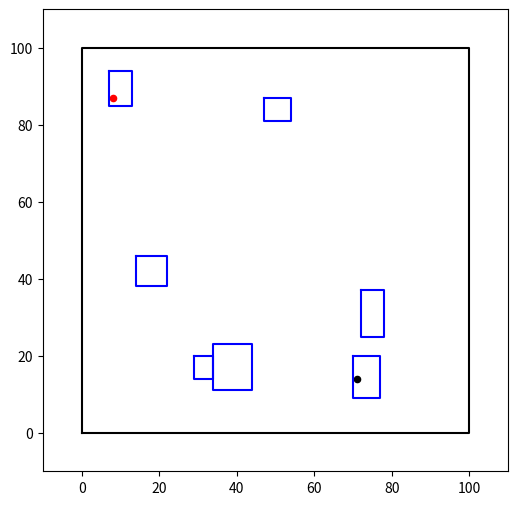
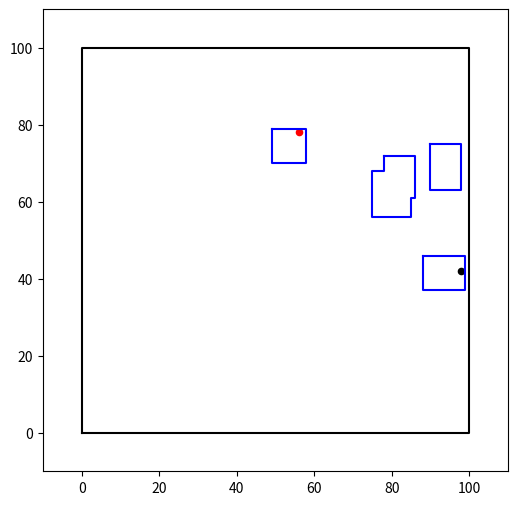
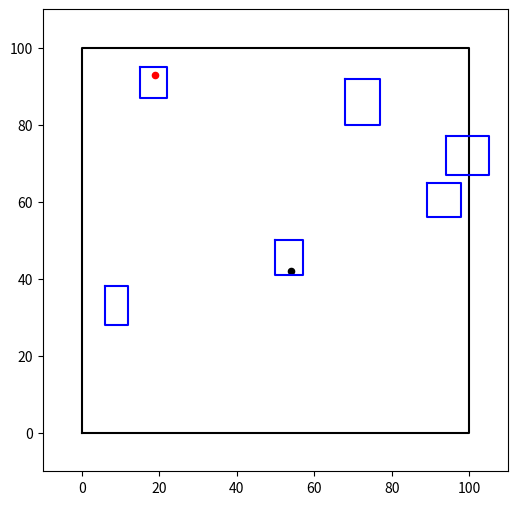
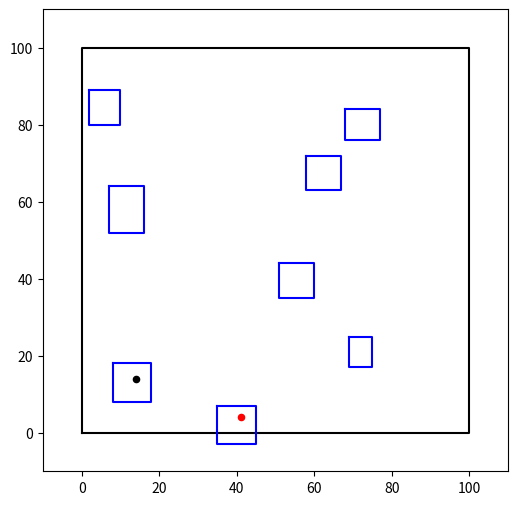
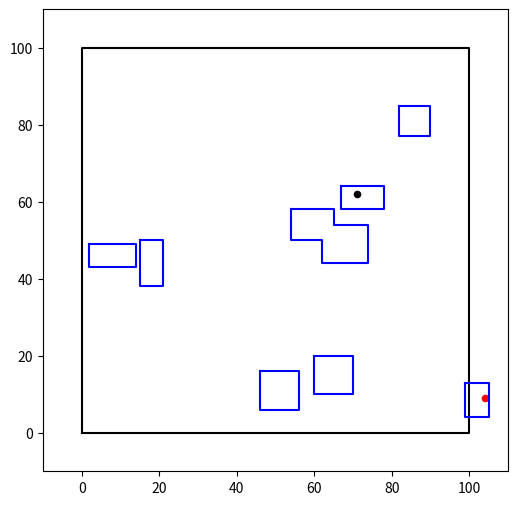
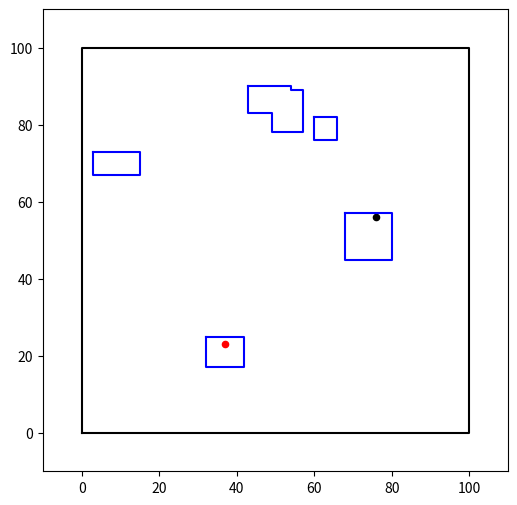
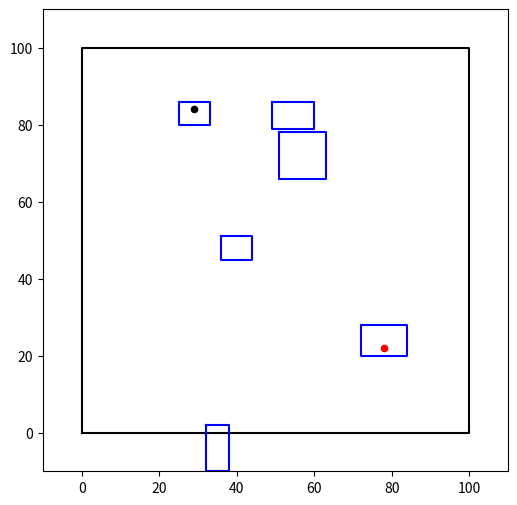
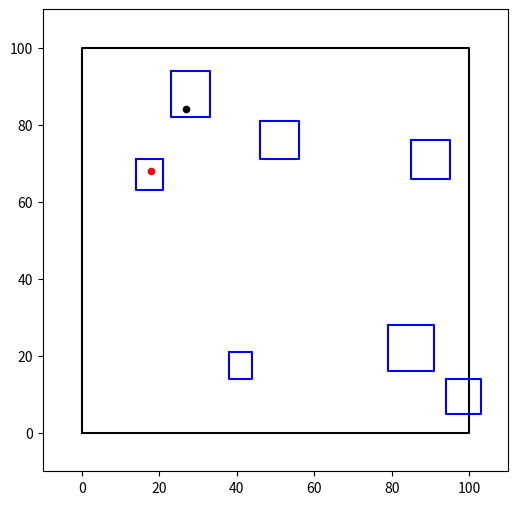
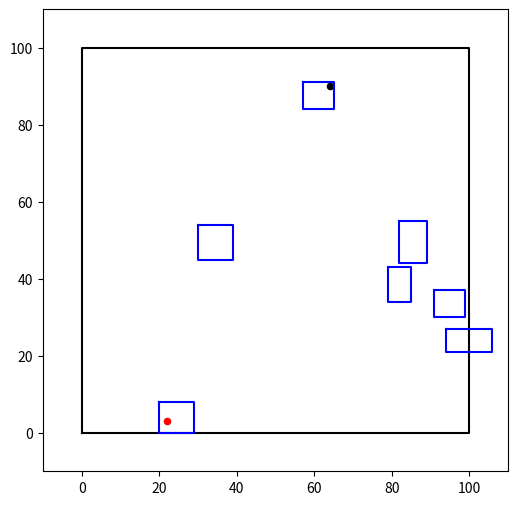
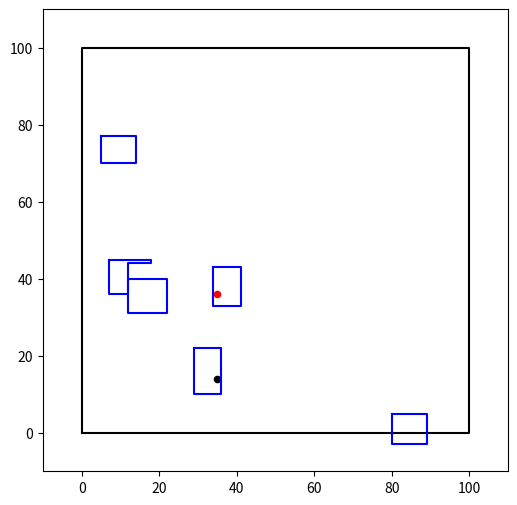

These charts were generated, in order, by the following Python code:
import matplotlib.pyplot as plt
import random

"""
This program generates random maps for TTRPG based on the Nintendo property Pokemon Mystery Dungeon
TODO List
Combine rooms sometimes makes weird shapes
Add start and end stairs. TODO Grab the sprites for those before I delete them
Make Hallways that connect rooms (Maybe reuse closest point code)
Little things like dead ends need to exist to be more like the original game
Make random room locations less random
Add a hashing alg to convert string to seed (Probably something standard like SHA256 so pythonversions don't chenge the values) 
Might be a bug where two walls that are exactly touching will have a wall between them
"""

#Edit these if you want to change num of rooms or the size variance
#region
minRooms = 4 
maxRooms = 8
minRoomVariance = 6
maxRoomVariance = 12
#endregion



class Floor:
    def __init__(self):
        self.rooms = []
        self.rectangles = [] #TODO decide if we need this. It can allow us to track combined rooms as two smaller rooms
        self.cornerX = [0, 100, 100, 0, 0]
        self.cornerY = [0, 0, 100, 100, 0]
        self.numRooms = random.randint(minRooms, maxRooms) 

    def AddRoom(self, *rooms):
        """Adds any amount of rooms 
        
        Args:
            *rooms: a single or list of rooms
        """
        for room in rooms:
            self.rooms.append(room)
            room.floor = self

    def MakeRooms(self):
        """Makes X rooms in random locations where X is a random number between minRooms & maxRooms
        """
        currNumRooms = len(self.rooms)
        while currNumRooms < self.numRooms:
            x = random.randint(1, 100)
            y = random.randint(1, 100)
            
            # Check if the coordinate is not used then create room
            if not any(room.x == x and room.y == y for room in self.rooms):
                self.AddRoom(Room(x,y))
                currNumRooms += 1
            
        for i, room1 in enumerate(self.rooms):
            for room2 in self.rooms[i+1:]:
                room1.Combine(room2)   
        return True
    
    def AddStairs(self):
        #Picks random rooms for stairs
        roomNumUp = random.randint(0, self.numRooms - 1) 
        while True:
            roomNumDown = random.randint(0, self.numRooms - 1)
            if roomNumUp != roomNumDown:
                break
        #Assignes each room a status for if it has stairs
        roomUp = self.rooms[roomNumUp]
        roomDown = self.rooms[roomNumDown]
        roomUp.stairs = 'Up'
        roomDown.stairs = 'Down'

        upX = random.randint(roomUp.x+1, roomUp.x + roomUp.width-1)
        upY = random.randint(roomUp.y-roomUp.height + 1, roomUp.y-1)

        downX = random.randint(roomDown.x+1, roomDown.x + roomDown.width-1)
        downY = random.randint(roomDown.y-roomDown.height + 1, roomDown.y-1)
        roomUp.stairsXY = (upX,upY)
        roomDown.stairsXY = (downX, downY)

        return (roomNumUp, roomNumDown)

    def Draw(self):
        figure = plt.figure(figsize=(6,6))
        plt.plot(self.cornerX, self.cornerY, color='black')

        for room in self.rooms:
            if (room.stairs == "Up"):
                stairUp = room.stairsXY
                plt.scatter(stairUp[0], stairUp[1], color='red', s=20)
            if (room.stairs == "Down"):
                stairDown = room.stairsXY
                plt.scatter(stairDown[0], stairDown[1], color='black', s=20)

            if (len(room.corners) > 0): 
                #seperate lists for x and y coordinates
                x_coords = [corner[0] for corner in room.corners]
                y_coords = [corner[1] for corner in room.corners]

                # Add the first corner to close shape
                x_coords.append(room.corners[0][0])
                y_coords.append(room.corners[0][1])
                
                plt.plot(x_coords, y_coords, color='blue')
                

        xlim = plt.xlim(-10, 110)            # Set x-axis limits
        ylim = plt.ylim(-10, 110)            # Set y-axis limits
        plt.show

    def RemoveRoom(self, room):
        self.rooms.remove(room)


class Room:
    """
    Updating room class to a new implementation. I do not need the mid point so we will instead track an X,Y pair for the top left corner of each room
    Then just track width and height. This should simplify a ton of things 
    Room class allows for randomly generated rooms and combined rooms to be easily drawn
    Args:
        middle: list of 2 ints treated as X,Y coordinates
    """
    def __init__(self, x, y):
        self.x = x
        self.y = y
        self.width = random.randint(minRoomVariance, maxRoomVariance)
        self.height = random.randint(minRoomVariance, maxRoomVariance)
        self.corners = []
        self.floor = None
        self.stairs = None
        self.stairsXY = None

        self.corners.append((self.x, self.y))
        self.corners.append((self.x + self.width, self.y))
        self.corners.append((self.x + self.width,self.y - self.height)) 
        self.corners.append((self.x , self.y - self.height))
        
    def Intersect(self, otherRoom):
        """Finds if two rooms intersect. If so returns the coordinates for the intesecting rectangle 
        
        Args:
            otherRoom - Second room you are checking against
        """        
        interiorRectangle = []
        x_left = max(self.x, otherRoom.x)
        x_right = min(self.x + self.width, otherRoom.x + otherRoom.width)
        y_bottom = max(self.y - self.height, otherRoom.y - otherRoom.height)
        y_top = min(self.y, otherRoom.y)

        # Check if there is no overlap
        if x_right < x_left or y_bottom > y_top:
            return None

        interiorRectangle.append((x_left, y_top))
        interiorRectangle.append((x_right, y_top))
        interiorRectangle.append((x_right, y_bottom))
        interiorRectangle.append((x_left, y_bottom))
        # Returns overlapping rectangle corners
        return interiorRectangle
    
    """
    Logic looks funny here but basically 
    if intersect combine lists check if in interior rectangle and if it is remove it from the lists
    This removes the inside corners while adding the corners on the edges
    """
    def Combine(self, otherRoom):
        interiorRectangle = self.Intersect(otherRoom)
        cornersToAdd = []
        #print(f"Interior Rect is: {interiorRectangle}")
        if interiorRectangle is not None:
            self.corners.extend(otherRoom.corners) #Add room2 corners to room1 corners list
            for intCorners in interiorRectangle: #Loops through interior rect and removes duplicates
                if(intCorners in self.corners):
                    self.corners.remove(intCorners)
                else: #If not duplicate add
                    cornersToAdd.append(intCorners)
            for intCorner in cornersToAdd:
                for i, corner in enumerate(self.corners):
                    if i + 1 < len(self.corners):
                        nextCorner = self.corners[i+1]
                        if((intCorner[0] == corner[0]) and (intCorner[1] == nextCorner[1])):
                            #Insert into this location then break?
                            print(f"Adding corner {intCorner} from list: {cornersToAdd} to index {i + 1} in list {self.corners}")
                            self.corners.insert(i+1, intCorner)
                            print(f"New list is: {self.corners}")
                            #cornersToAdd.remove(intCorner)
                            break

                #If not in place adds at end
                if (intCorner not in self.corners):
                    self.corners.append(intCorner)
            otherRoom.Delete()
            self.SortCorners()
            self.floor.MakeRooms()
            return True
        return False

    def SortCorners(self):
        """This method sorts all corners starting at the first in the corner list. Each pair is the closest to the previous pair
        sort-corners-fix update: Adds a check to make sure next point is in line with current point (X or Y is same)       
        Args:
            none
        Returns:
            bool: True when no errors occur
        """
        tempCorners = self.corners.copy()
        inOrderList = []
        pointsAdded = 0
        minX = min(corner[0] for corner in self.corners)
        maxY = max(corner[1] for corner in self.corners)
        topLeft = (minX, maxY)
        #TODO Idk if this fixes anything
        if topLeft not in tempCorners:
            topLeft = tempCorners[0]

        currPoint = topLeft
        pointToAdd = topLeft
        inOrderList.append(pointToAdd)
        pointsAdded += 1
        try:
            tempCorners.remove(pointToAdd)
        except:
            SystemExit
        directionPointToAdd = 'up'
        direction = None

        #Returns direction or None if directionPointToAdd is higher priority
        #Also returns None if the pointToAdd is in the same direction and closer to the currPoint
        def FindDirection(currPoint, nextPoint, directionPointToAdd, pointToAdd):
            direction = None
            sameY = currPoint[1] == nextPoint[1]
            sameX = currPoint[0] == nextPoint[0]

            if ((nextPoint[0] - currPoint[0] > 0) and sameY):
                direction = 'right'
            elif((nextPoint[0] - currPoint[0] < 0) and sameY):
                direction = 'left'
            elif((nextPoint[1] - currPoint[1] > 0) and sameX):
                direction = 'up'
            elif((nextPoint[1] - currPoint[1] < 0) and sameX):
                direction = 'down'
            else:
                direction = None
                return None

            if (pointToAdd is not None and directionPointToAdd is not None):
            # Check if the direction is the same but the next_point is further than point_to_add
                if direction == directionPointToAdd:
                    if direction in ['right', 'left']:
                        if abs(pointToAdd[0] - currPoint[0]) < abs(nextPoint[0] - currPoint[0]):
                            return None
                    elif direction in ['up', 'down']:
                        if (pointToAdd[1] - currPoint[1]) < abs(nextPoint[1] - currPoint[1]):
                            return None
            return direction

        while pointsAdded < len(self.corners):
            for corner in tempCorners:
                direction = FindDirection(currPoint, corner, directionPointToAdd, pointToAdd)
                match direction:
                    case None:
                        pointToAdd = pointToAdd
                    case 'right':
                        pointToAdd = corner
                        directionPointToAdd = 'right'
                    case 'down':
                        if (directionPointToAdd not in {'right'}):
                            pointToAdd = corner
                            directionPointToAdd = 'down'
                    case 'left':
                        if (directionPointToAdd not in {'right', 'down'}):
                            pointToAdd = corner
                            directionPointToAdd = 'left'

                    case 'up':
                        if (directionPointToAdd not in {'right', 'down', 'left'}):
                            pointToAdd = corner
                            directionPointToAdd = 'up'    

            #TODO Fix bug that writes the same number over and over here
            inOrderList.append(pointToAdd)
            pointsAdded += 1
            
            try:
                tempCorners.remove(pointToAdd)
            except:
                SystemExit
            currPoint = pointToAdd
            directionPointToAdd = 'temp'
        self.corners = inOrderList.copy()
        return 1
    
    def RemoveWalls(self, otherRoom, interiorRectangle):
        
        return -1
    
    #TODO    
    def Delete(self):
        if (self.floor and self.corners is not None):
            self.floor.RemoveRoom(self)
        self.corners = None
        return 1    



def main():

    i = 0
    while i < 10:
        floor = Floor()
            #print(f"This floor should have: {floor.numRooms} rooms")
        floor.MakeRooms() #Creates randomly generated rooms
        floor.AddStairs()
        floor.Draw()
    
        #print(f"Floor has: {len(floor.rooms)} Rooms")
        #input(f"Press Enter...")
        i+= 1
    
#Testin purposes:
    #region
    #room1 = Room(0,20)
    #room2 = Room(58, 43)
    #room3 = Room(2, 15)
    #room4 = Room(53,28)
    
    #floor.AddRoom(room1, room2, room3)

    # Iterate through each pair of rooms
    #for i, room1 in enumerate(floor.rooms):
        #for room2 in floor.rooms[i+1:]:
            #room1.Combine(room2)

  
    #floor.rectangles = floor.rooms.copy()

    #floor.CombineRooms()
    #for rooms in overlaps:
        #print(f"These rooms overlap: {rooms[0].middle}, {rooms[1].middle}")
    #room1.SortCorners()
    #endregion
    #floor.Draw()

    return 1

if __name__ == '__main__':
    main()
